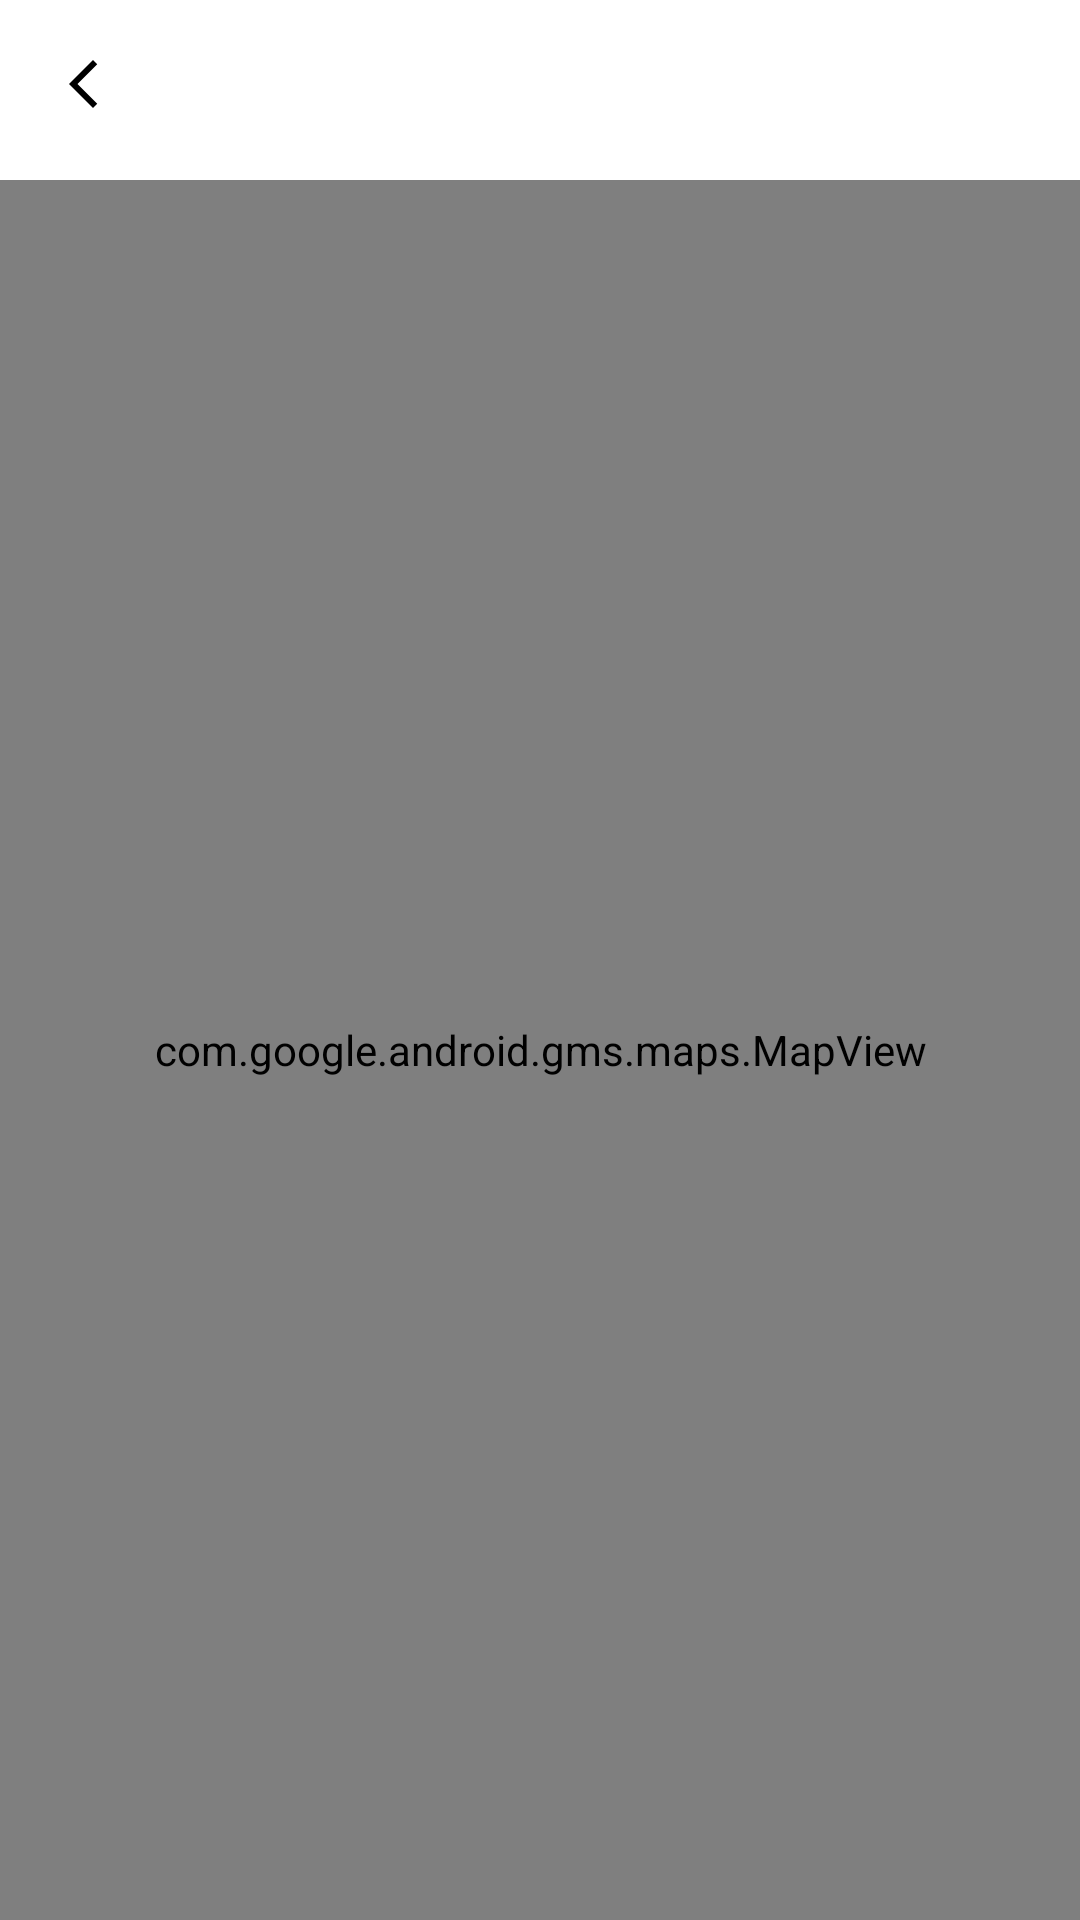

Write the Android layout XML for this screen, with the resource values it uses.
<!-- AndroidManifest.xml: application theme Theme.JacquardSDKSampleApp -->
<!-- res/layout/fragment_places_details.xml -->
<?xml version="1.0" encoding="utf-8"?>
<androidx.constraintlayout.widget.ConstraintLayout xmlns:android="http://schemas.android.com/apk/res/android"
  xmlns:app="http://schemas.android.com/apk/res-auto"
  android:layout_width="match_parent"
  android:layout_height="match_parent"
  android:orientation="vertical">

  <androidx.appcompat.widget.Toolbar
    android:id="@+id/toolbar"
    android:layout_width="match_parent"
    android:layout_height="@dimen/toolbar_height"
    android:fitsSystemWindows="true"
    android:theme="@style/ToolbarTheme"
    app:layout_constraintTop_toTopOf="parent"
    app:navigationIcon="@drawable/ic_chevron_left_24px" />

  <com.google.android.gms.maps.MapView
    android:id="@+id/map"
    android:layout_width="match_parent"
    android:layout_height="match_parent"
    android:layout_marginTop="@dimen/toolbar_height"
    android:name="com.google.android.gms.maps.SupportMapFragment"
    app:layout_constraintTop_toBottomOf="@id/toolbar" />

</androidx.constraintlayout.widget.ConstraintLayout>
<!-- resources referenced by this layout -->
<resources>
  <dimen name="toolbar_height">60dp</dimen>
  <!-- drawable ic_chevron_left_24px (drawable) -->
  <vector xmlns:android="http://schemas.android.com/apk/res/android"
      android:width="10dp"
      android:height="16dp"
      android:viewportWidth="10"
      android:viewportHeight="16">
    <path
        android:pathData="M9.41,1.41L8,0L0,8L8,16L9.41,14.59L2.83,8"
        android:fillColor="#000000"/>
  </vector>
  <style name="ToolbarTheme" parent="@style/ThemeOverlay.AppCompat.ActionBar">
      <item name="colorControlNormal">#000000</item>
    </style>
  <style name="Theme.JacquardSDKSampleApp" parent="Theme.MaterialComponents.Light.NoActionBar">
      
      <item name="colorPrimary">@color/black</item>
      <item name="colorPrimaryVariant">@color/white</item>
      <item name="colorOnPrimary">@color/white</item>
      
      <item name="colorSecondary">@color/teal_200</item>
      <item name="colorSecondaryVariant">@color/teal_700</item>
      <item name="colorOnSecondary">@color/black</item>
      
      <item name="android:statusBarColor" tools:targetApi="l">?attr/colorPrimaryVariant</item>
      
      <item name="android:windowLightStatusBar">true</item>
    </style>
  <color name="black">#FF000000</color>
  <color name="white">#FFFFFFFF</color>
  <color name="teal_200">#FF03DAC5</color>
  <color name="teal_700">#FF018786</color>
</resources>
